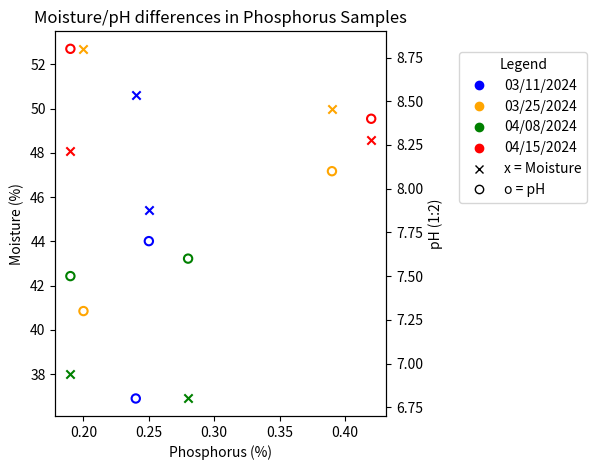

The script that saved this image:
import matplotlib.pyplot as plt
from collections import defaultdict
import matplotlib.lines as mlines

# Heat compost data from each sample date
data = [
    ('03/11/2024', 0.24, 50.6, 6.8),
    ('03/11/2024', 0.25, 45.4, 7.7),
    ('03/25/2024', 0.39, 50, 8.1),
    ('03/25/2024', 0.20, 52.7, 7.3),
    ('04/08/2024', 0.19, 38, 7.5),
    ('04/08/2024', 0.28, 36.9, 7.6),
    ('04/15/2024', 0.19, 48.1, 8.8),
    ('04/15/2024', 0.42, 48.6, 8.4),
]

# Group data by date
grouped = defaultdict(list)
for date, n, moisture, ph in data:
    grouped[date].append((n, moisture, ph))

# Moisture and pH X-axis
fig, ax1 = plt.subplots()
ax2 = ax1.twinx()

# Color matching dates under Legend
color_map = {
    '03/11/2024': 'blue',
    '03/25/2024': 'orange',
    '04/08/2024': 'green',
    '04/15/2024': 'red',
}

# Markers for data points
for date, records in grouped.items():
    phosphorus = [r[0] for r in records]
    moisture = [r[1] for r in records]
    ph = [r[2] for r in records]
    color = color_map[date]

    ax1.scatter(phosphorus, moisture, color=color, marker='x', linewidths=1.5)
    ax2.scatter(phosphorus, ph, edgecolors=color, facecolors='none', marker='o', linewidths=1.5)

# Giving color and marker to date(s)
legend_elements = [
    # Date-color legend entries
    mlines.Line2D([], [], color='blue', marker='o', linestyle='None', label='03/11/2024'),
    mlines.Line2D([], [], color='orange', marker='o', linestyle='None', label='03/25/2024'),
    mlines.Line2D([], [], color='green', marker='o', linestyle='None', label='04/08/2024'),
    mlines.Line2D([], [], color='red', marker='o', linestyle='None', label='04/15/2024'),

    # Giving specific markers to Moisture and pH
    mlines.Line2D([], [], color='black', marker='x', linestyle='None', label='x = Moisture'),
    mlines.Line2D([], [], color='black', marker='o', linestyle='None', markerfacecolor='none', label='o = pH'),
]

# Legend
ax1.legend(handles=legend_elements, title='Legend', loc='center left', bbox_to_anchor=(1.2, 0.75))

# Axis labels and title
ax1.set_xlabel('Phosphorus (%)')
ax1.set_ylabel('Moisture (%)')
ax2.set_ylabel('pH (1:2)')
plt.title('Moisture/pH differences in Phosphorus Samples')

plt.tight_layout()
plt.show()